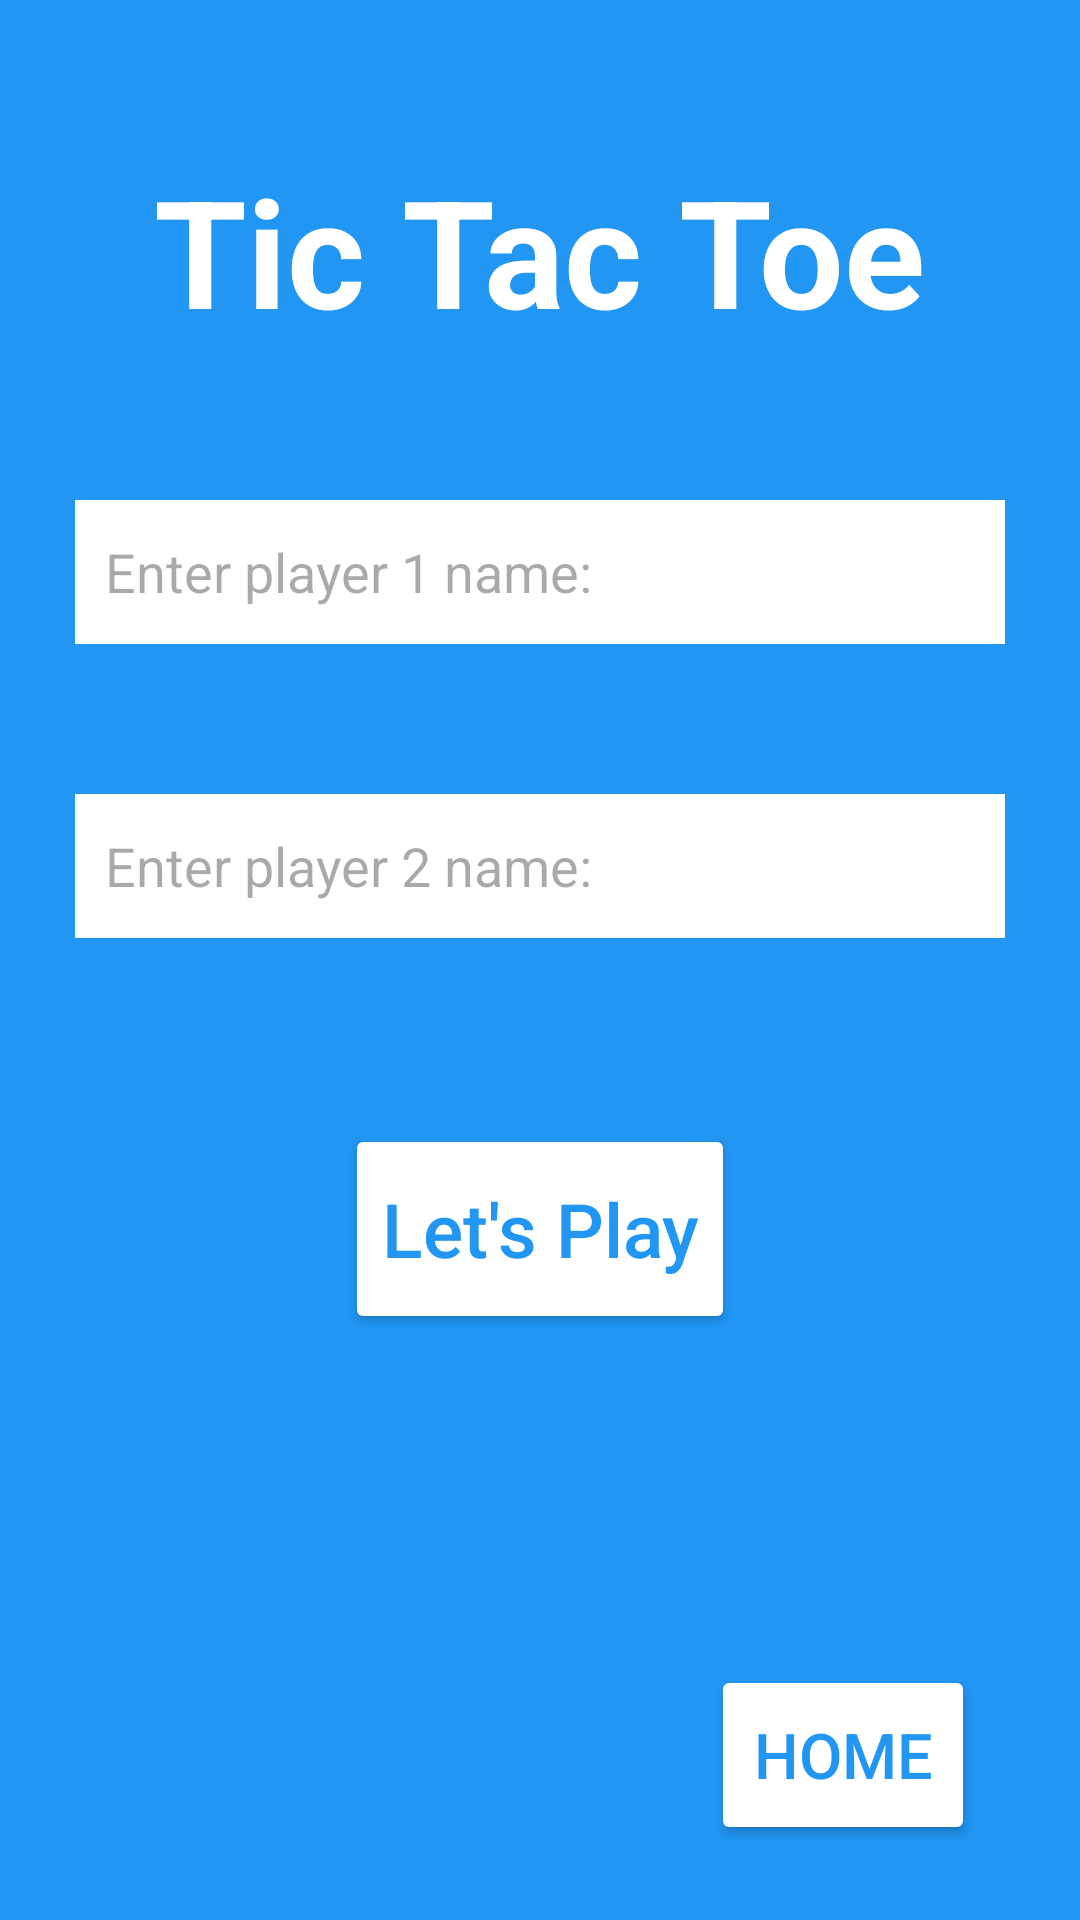

Android layout source for this screen:
<!-- AndroidManifest.xml: application theme Theme.Dyslire -->
<!-- res/layout/activity_player_name.xml -->
<?xml version="1.0" encoding="utf-8"?>
<RelativeLayout xmlns:android="http://schemas.android.com/apk/res/android"
    xmlns:app="http://schemas.android.com/apk/res-auto"
    xmlns:tools="http://schemas.android.com/tools"
    android:layout_width="match_parent"
    android:layout_height="match_parent"
    tools:context=".view.PlayerNameActivity"
    android:background="@color/blue_light">

    <TextView
        android:id="@+id/txtHeading"
        android:layout_width="wrap_content"
        android:layout_height="wrap_content"
        android:textStyle="bold"
        android:text="Tic Tac Toe"
        android:textColor="@color/white"
        android:textSize="50sp"
        android:layout_marginTop="50dp"
        android:layout_centerHorizontal="true"/>

    <EditText
        android:id="@+id/etPlayer1Name"
        android:layout_width="match_parent"
        android:layout_height="48dp"
        android:hint="Enter player 1 name: "
        android:textColor="@color/black"
        android:background="@color/white"
        android:layout_marginTop="50dp"
        android:layout_marginStart="25dp"
        android:layout_marginEnd="25dp"
        android:inputType="text"
        android:maxLines="1"
        android:maxLength="7"
        android:layout_below="@id/txtHeading"
        android:padding="10dp"
        android:cursorVisible="true"/>

    <EditText
        android:id="@+id/etPlayer2Name"
        android:layout_width="match_parent"
        android:layout_height="48dp"
        android:hint="Enter player 2 name: "
        android:textColor="@color/black"
        android:background="@color/white"
        android:layout_marginTop="50dp"
        android:layout_marginStart="25dp"
        android:layout_marginEnd="25dp"
        android:inputType="text"
        android:maxLines="1"
        android:maxLength="7"
        android:padding="10dp"
        android:layout_below="@id/etPlayer1Name"
        android:cursorVisible="true"/>

    <Button
        android:id="@+id/btnPlay"
        android:layout_width="wrap_content"
        android:layout_height="70dp"
        android:layout_below="@id/etPlayer2Name"
        android:layout_centerInParent="true"
        android:layout_marginTop="62dp"
        android:backgroundTint="@color/white"
        android:drawableLeft="@drawable/ic_play_blue"
        android:text="Let's Play"
        android:textAllCaps="false"
        android:textColor="@color/blue_light"
        android:textSize="25sp" />

    <Button
        android:id="@+id/btnHome"
        android:layout_width="wrap_content"
        android:layout_height="60dp"
        android:layout_alignParentEnd="true"
        android:layout_alignParentBottom="true"
        android:layout_marginStart="35dp"
        android:layout_marginTop="35dp"
        android:layout_marginEnd="35dp"
        android:layout_marginBottom="25dp"
        android:backgroundTint="@color/white"
        android:drawableLeft="@drawable/ic_baseline_home_24"
        android:text="Home"
        android:textColor="@color/blue_light"
        android:textSize="21sp" />

</RelativeLayout>
<!-- resources referenced by this layout -->
<resources>
  <color name="black">#FF000000</color>
  <color name="blue_light">#2196F3</color>
  <color name="white">#FFFFFFFF</color>
  <style name="Theme.Dyslire" parent="Theme.Material3.DayNight.NoActionBar">
              
              <item name="colorPrimary">@color/purple_500</item>
              <item name="colorPrimaryVariant">@color/purple_700</item>
              <item name="colorOnPrimary">@color/white</item>
              <item name="customButtonColorRed">@color/red</item>
              
              <item name="colorSecondary">@color/teal_200</item>
              <item name="colorSecondaryVariant">@color/teal_700</item>
              <item name="colorOnSecondary">@color/black</item>
              
              <item name="android:statusBarColor" tools:targetApi="l">?attr/colorPrimaryVariant</item>
              
          </style>
  <color name="purple_500">#2196F3</color>
  <color name="purple_700">#1976D2</color>
  <color name="red">#FF0000</color>
  <color name="teal_200">#FF03DAC5</color>
  <color name="teal_700">#FF018786</color>
</resources>
